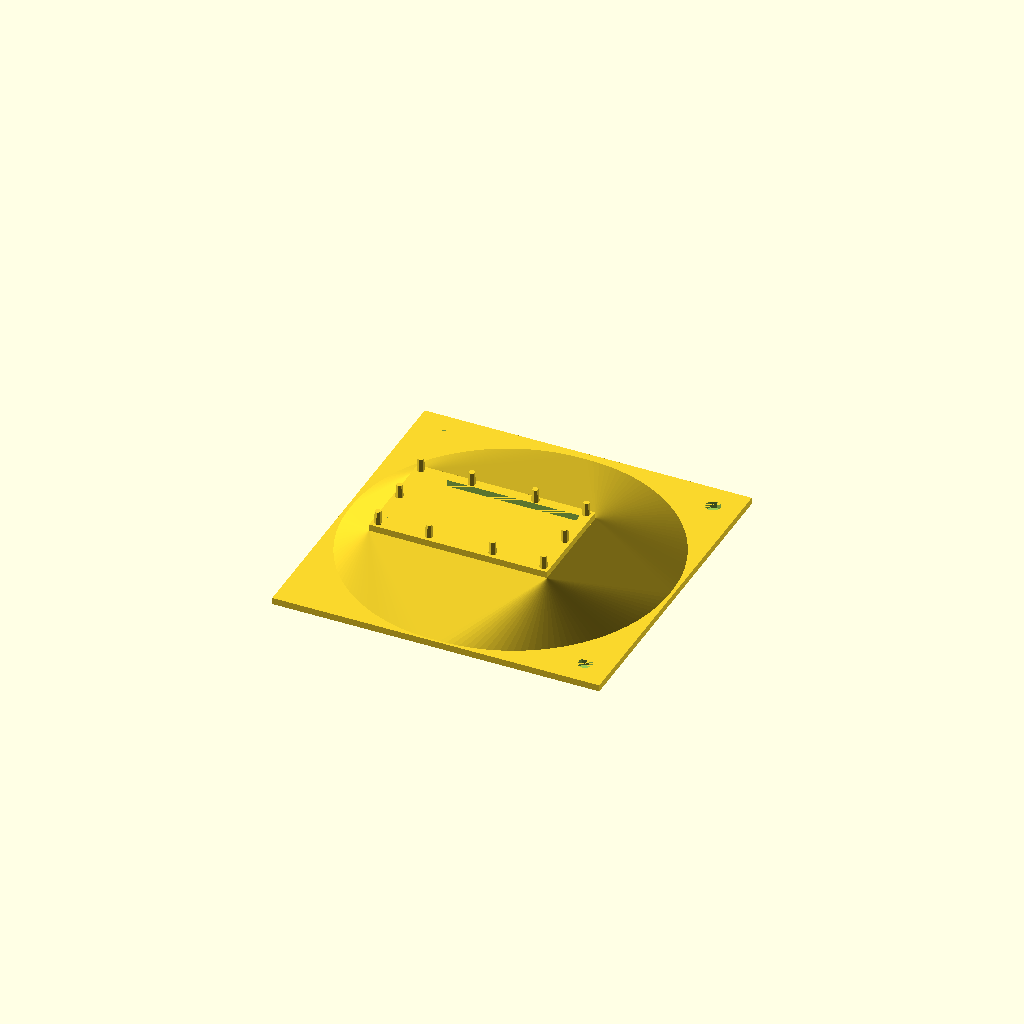
Cell 1: rendered with the file's own defaults.
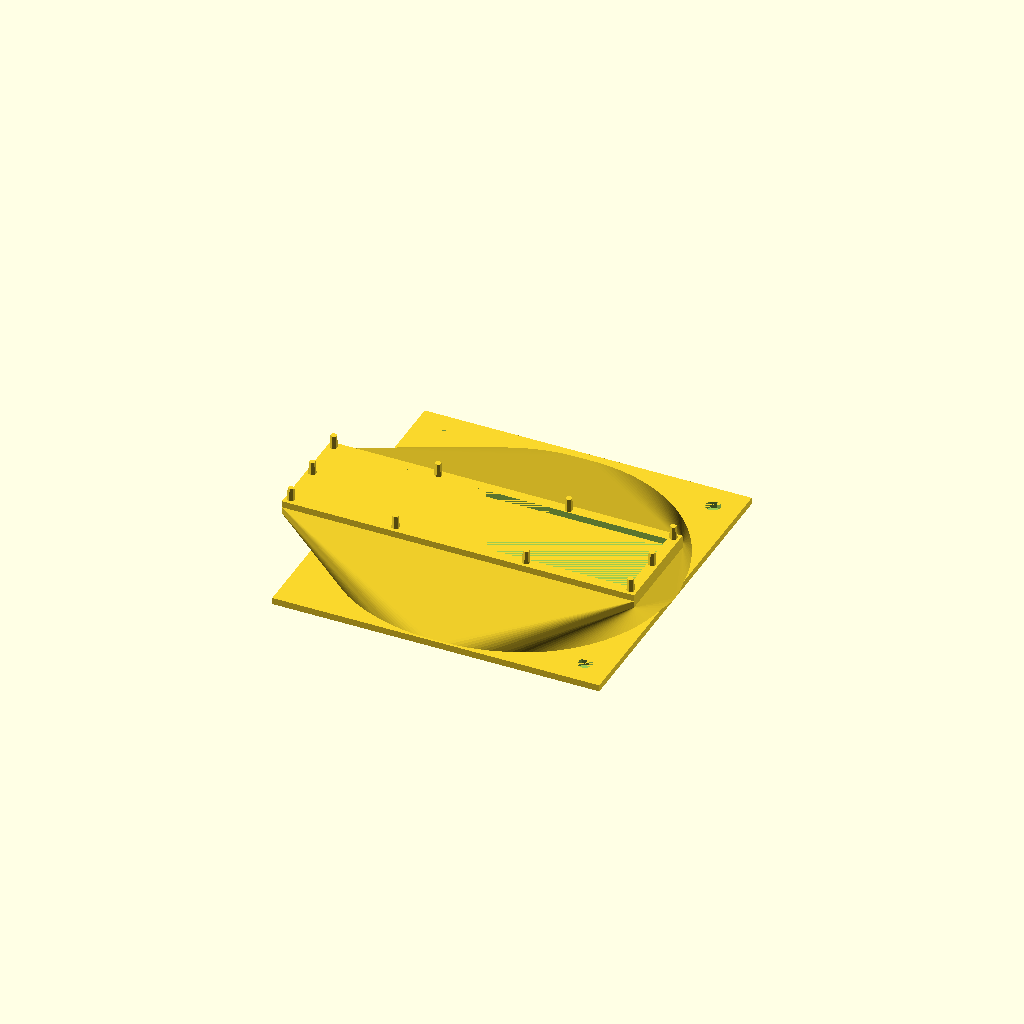
Cell 2 — rectWidth set to 104.76, the other parameters unchanged.
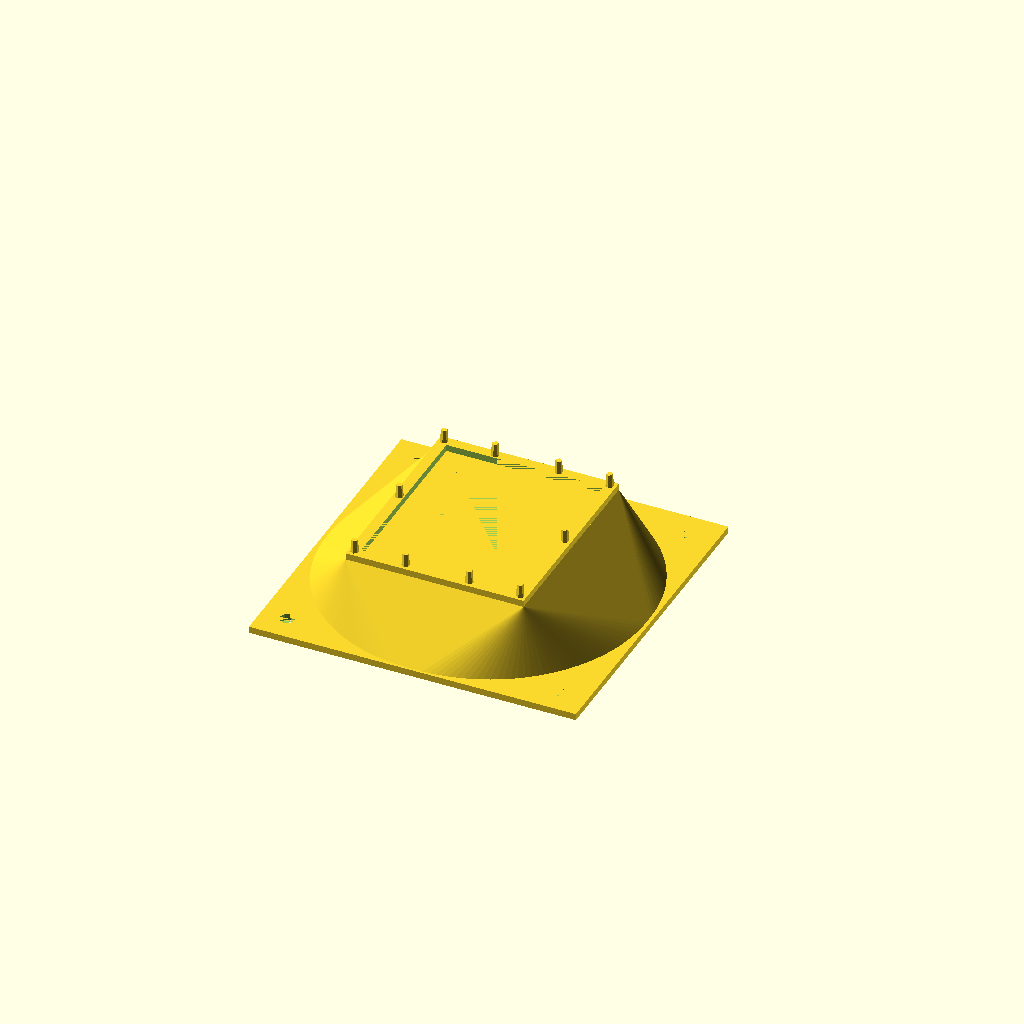
Cell 3 — rectHeight set to 60.32, the other parameters unchanged.
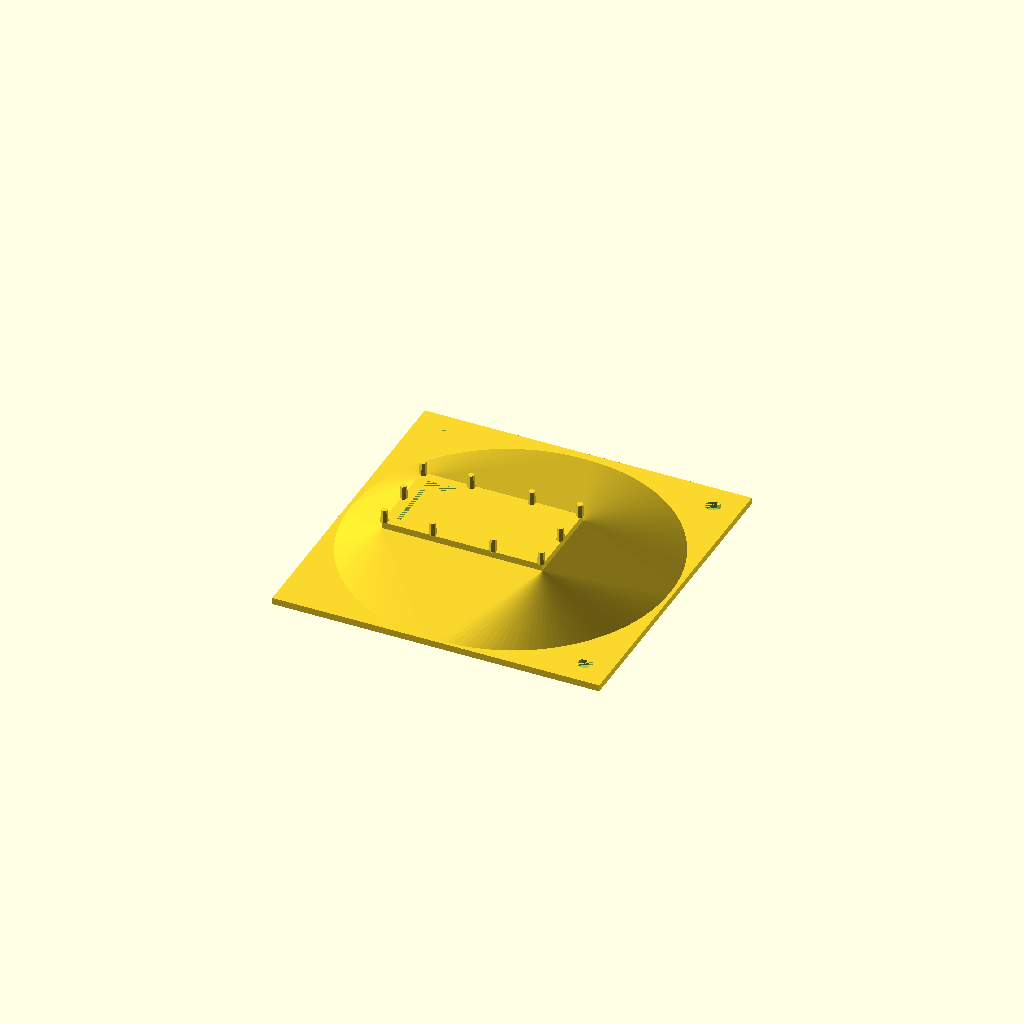
Cell 4: pegHoleDiameter = 5.2 (everything else at default).
All cells are drawn from one camera (rotation 55°, 0°, 25°, orthographic, colour scheme Cornfield), so only the parameter changes between them.
OpenSCAD source file inputs/thingiverse/files/thing-2450917/files/p300-fan-adapter.scad:
// Base measurements

// Projector-side intake grille. Measured from outer edge of outer hexagon air holes
rectWidth = 52.38;
rectHeight = 30.16;

// Pegs inserting into projector air grille
pegHeight = 4;
pegDiameter = 2;
pegHoleDiameter = 2.6; // Used to ensure peg placement remains constant as pegDiameter changes
numPegsHorizontal = 14;
numPegsVertical = 5;
// Which pegs to include:
horizontalPegs = [1, 0, 0, 0, 1, 0, 0, 0, 0, 1, 0, 0, 0, 1];
verticalPegs=[0, 0, 1, 0, 0];

// External fan
circleRadius = (92 / 2);
circularFlangeScrewHoleDistance = 82.5;
screwHoleDiameter=4.5;

// Adapter
// Depth of extruded hull
extrusionHeight = 20;
// Amount of headspace available above projector intake vent (Important to avoid intersecting mounting hardware)
rearFanDistanceAboveRectTop = 11.7;
flangeHeight = 2;
hullThickness = 3.175;

// Derived measurements
pegRadius = pegDiameter / 2;
pegHoleRadius = pegHoleDiameter / 2;
halfRectWidth = rectWidth / 2;
halfRectHeight = rectHeight / 2;
 
 // Hexapegs
 
pegStartX = halfRectWidth - pegHoleRadius;
pegStopX = -halfRectWidth + pegHoleRadius;
 
pegPaddingHorizontal = ((pegStartX - pegStopX) / (numPegsHorizontal - 1)) - pegHoleDiameter;
pegIntervalX = pegHoleDiameter + pegPaddingHorizontal;

// Pegs along "horizontal" larger rectangular edge (X-axis)
for (peg = [0:1:numPegsHorizontal-1]) {
    pegX = pegStartX - (peg * pegIntervalX);
    if (horizontalPegs[peg] != 0) {
        // Top
        translate([pegX, (-halfRectHeight) + pegHoleRadius, 0 ]) taperedHexapeg(pegHeight, pegRadius);
        // Bottom
        translate([pegX, halfRectHeight - pegHoleRadius, 0 ]) taperedHexapeg(pegHeight, pegRadius);
    }
}
    
// Pegs along "vertical" smaller rectangular edge (Y-axis)
pegStartY = halfRectHeight - pegHoleRadius;
pegStopY = (-halfRectHeight) + pegHoleRadius;

pegPaddingVertical = ((pegStartY - pegStopY) / (numPegsVertical - 1)) - pegHoleDiameter;
pegIntervalY = pegHoleDiameter + pegPaddingVertical;

// Vertical pegs
for (peg = [0:1:numPegsVertical-1]) {
    pegY = pegStartY - (peg * pegIntervalY);
    if (verticalPegs[peg] != 0) {
        // Left
        translate([pegStartX, pegY, 0 ]) taperedHexapeg(pegHeight, pegRadius);
        // Right
        translate([pegStopX, pegY, 0 ]) taperedHexapeg(pegHeight, pegRadius);
    }
}

 // Rectangular-side flange
pegAllowance = pegHoleDiameter;  // Radius / Diameter are measured flat edge to edge. Corner-corner distance is slightly greater. TODO: Do the trigonometry
innerWidth = rectWidth - (2 * pegAllowance);
innerHeight = rectHeight - (2 * pegAllowance);
outerWidth = innerWidth + (hullThickness * 2);
outerHeight = innerHeight + (hullThickness * 2);


 translate([0,0,-flangeHeight]) difference() {
     rectangularbase(outerWidth, outerHeight, flangeHeight);
     rectangularbase(innerWidth, innerHeight, flangeHeight);
 }
 
 // Circular-side flange
bottomCircleOffset = circleRadius - rectHeight/2 - rearFanDistanceAboveRectTop;

circularSideFlangeDimen = (circleRadius * 2) + (2 * hullThickness);

translate([0, bottomCircleOffset, -flangeHeight * 2 - extrusionHeight]) difference() {
     
    rectangularbase(circularSideFlangeDimen, circularSideFlangeDimen, flangeHeight);
    cylinder(r=circleRadius, h=flangeHeight, $fa = 1);
     
     // Screw holes
     // Bottom Right looking through circle at rectangle
     translate([circularFlangeScrewHoleDistance/2, circularFlangeScrewHoleDistance/2, 0]) cylinder(r=screwHoleDiameter/2 , h=flangeHeight);
     
     // Bottom Left
     translate([-circularFlangeScrewHoleDistance/2, circularFlangeScrewHoleDistance/2, 0]) cylinder(r=screwHoleDiameter/2 , h=flangeHeight);
     
     // Top Left
     translate([-circularFlangeScrewHoleDistance/2, -circularFlangeScrewHoleDistance/2, 0]) cylinder(r=screwHoleDiameter/2 , h=flangeHeight);
     
     // Top Right
     translate([circularFlangeScrewHoleDistance/2, -circularFlangeScrewHoleDistance/2, 0]) cylinder(r=screwHoleDiameter/2 , h=flangeHeight);
 }

 
// Hull
 
translate([0,0,-flangeHeight * 2]) difference() {
    // Outer hull
    adapterHull(outerWidth, outerHeight, circleRadius + hullThickness, extrusionHeight, rearFanDistanceAboveRectTop, flangeHeight);

    // Inner hull
    adapterHull(innerWidth, innerHeight, circleRadius, extrusionHeight, rearFanDistanceAboveRectTop, flangeHeight);
}

module adapterHull(rectWidth, rectHeight, circleRadius, hullHeight, rectTopToCircleTopOffset, flangeHeight) {
    
    //rectToCircleOffset = -(rectHeight / 2) - circleRadius - rectTopToCircleTopOffset;
    hull() {
        rectangularbase(rectWidth, rectHeight, flangeHeight);

        translate([0, bottomCircleOffset, -hullHeight]) cylinder(r=circleRadius, height = 1, $fa = 1);
        
    }
}

module rectangularbase(rectWidth, rectHeight, depth) {
    translate([-rectWidth/2,-rectHeight/2, 0]) cube([rectWidth, rectHeight, depth]);
}

module taperedHexapeg(pegHeight, pegRadius) {
    minHeight = .1;
    extrudeHeight = pegHeight - (minHeight * 2);
    hull() {
        hexapeg(minHeight, pegRadius);
        translate([0,0, extrudeHeight]) hexapeg(minHeight, pegRadius * .8);
    }
}

module hexapeg(pegHeight, pegRadius) {
    linear_extrude(height = pegHeight) {
        hexagon(pegRadius,0,0);
    }
}

module hexagon(r,x,y){

polygon(points=[[(r+x),(r*(tan(30)))+y],
                [x,(r*(2/sqrt(3)))+y],
                [-r+x,(r*(tan(30)))+y],
                [-r+x,-(r*(tan(30)))+y],
                [x,-(r*(2/sqrt(3)))+y], 
                [r+x,-(r*(tan(30)))+y]]);
         
 }
Customizer parameters (derived from the source; name, type, default, range or options):
rectWidth: number, default 52.38
rectHeight: number, default 30.16
pegHeight: number, default 4
pegDiameter: number, default 2
pegHoleDiameter: number, default 2.6
numPegsHorizontal: number, default 14
numPegsVertical: number, default 5
circularFlangeScrewHoleDistance: number, default 82.5
screwHoleDiameter: number, default 4.5
extrusionHeight: number, default 20
rearFanDistanceAboveRectTop: number, default 11.7
flangeHeight: number, default 2
hullThickness: number, default 3.175
